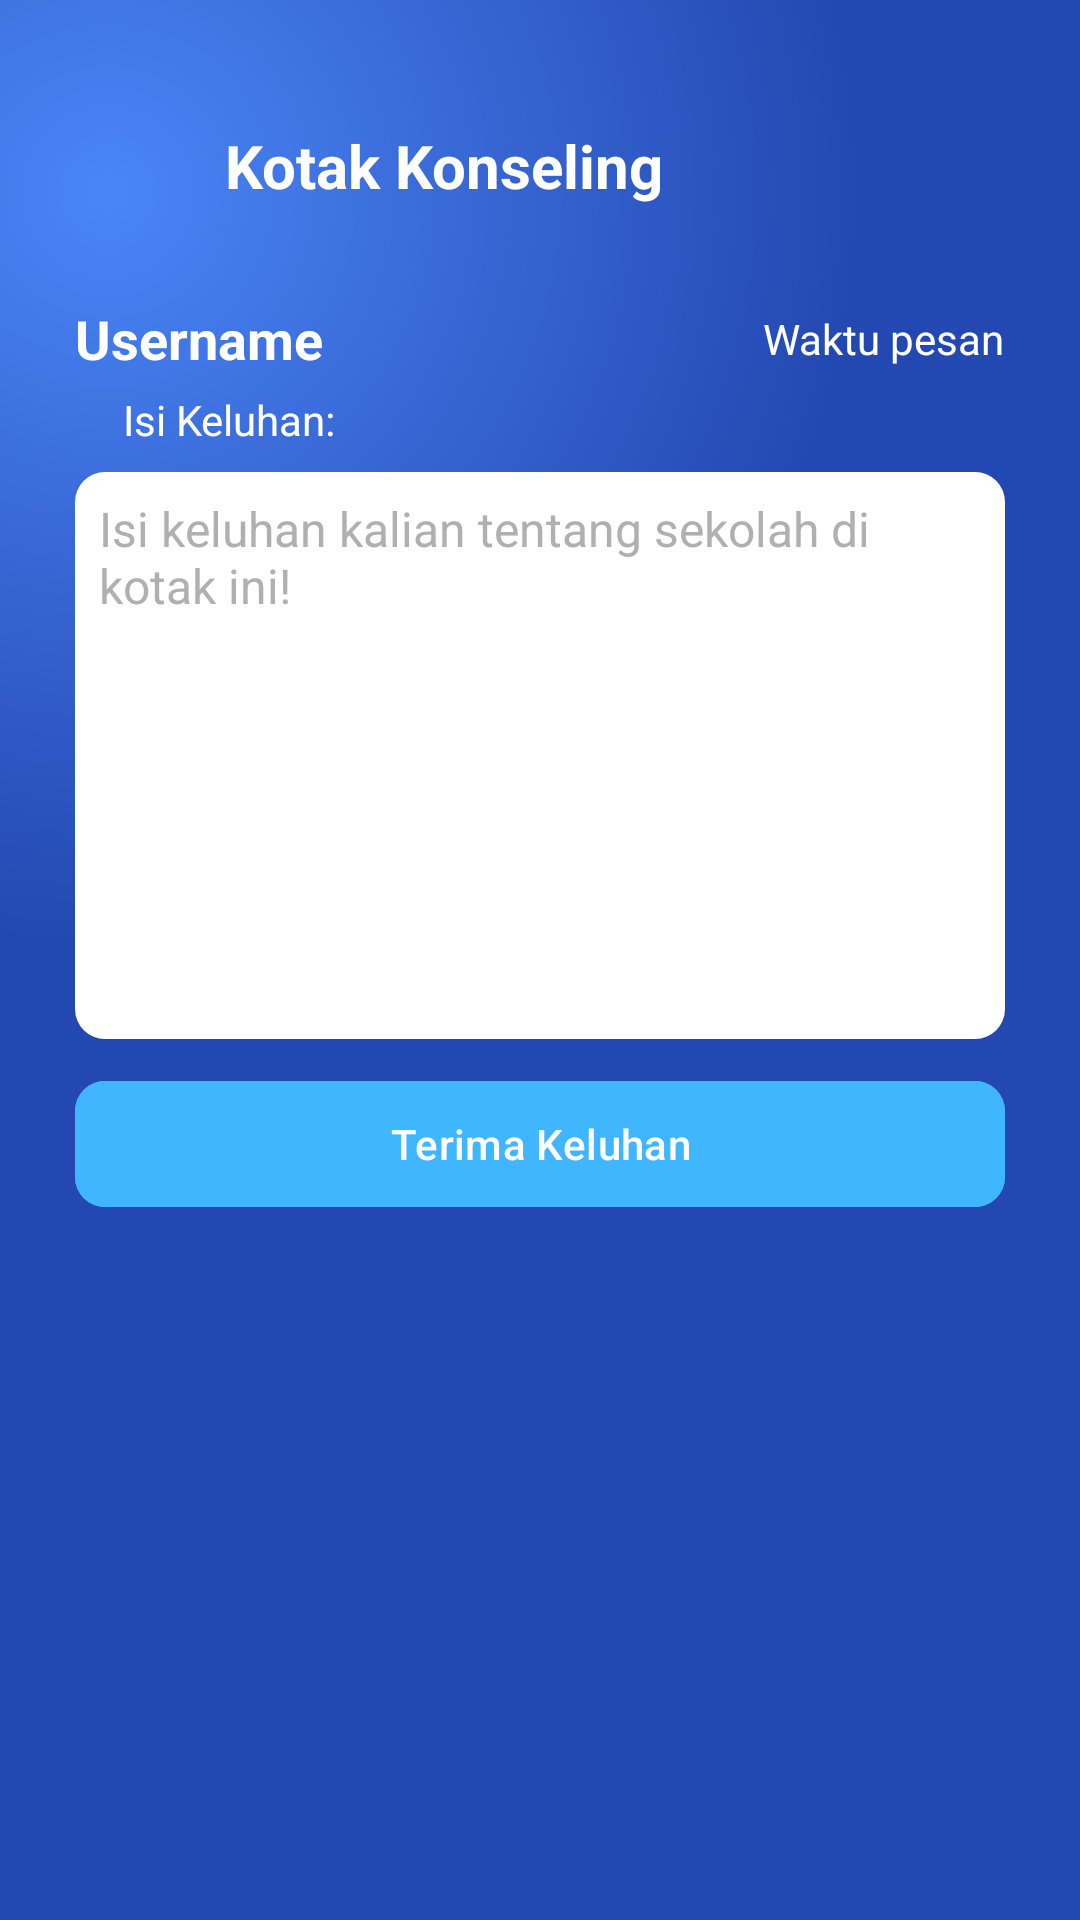

This screen was rendered from an Android layout file. Write that file and the resources it references.
<!-- AndroidManifest.xml: application theme Theme.KoLing -->
<!-- res/layout/activity_kotak_konseling_admin.xml -->
<?xml version="1.0" encoding="utf-8"?>
<androidx.constraintlayout.widget.ConstraintLayout xmlns:android="http://schemas.android.com/apk/res/android"
    xmlns:app="http://schemas.android.com/apk/res-auto"
    xmlns:tools="http://schemas.android.com/tools"
    android:id="@+id/main"
    android:layout_width="match_parent"
    android:layout_height="match_parent"
    android:background="@drawable/gradient_background"
    tools:context=".kotakKonseling">

    <ImageView
        android:id="@+id/btnBack"
        android:layout_width="30dp"
        android:layout_height="30dp"
        android:layout_marginStart="25dp"
        android:layout_marginTop="40dp"
        android:src="@drawable/back"
        app:layout_constraintStart_toStartOf="parent"
        app:layout_constraintTop_toTopOf="parent" />

    <TextView
        android:id="@+id/tvKonseling"
        android:layout_width="wrap_content"
        android:layout_height="wrap_content"
        android:layout_marginStart="20dp"
        android:text="@string/kotak1"
        android:textColor="@color/white"
        android:textSize="20sp"
        android:textStyle="bold"
        app:layout_constraintBottom_toBottomOf="@id/btnBack"
        app:layout_constraintStart_toEndOf="@+id/btnBack"
        app:layout_constraintTop_toTopOf="@id/btnBack" />

    
    <TextView
        android:id="@+id/tvUsername"
        android:layout_width="wrap_content"
        android:layout_height="wrap_content"
        android:layout_marginStart="25dp"
        android:layout_marginTop="32dp"
        android:text="Username"
        android:textColor="@color/white"
        android:textSize="18sp"
        android:textStyle="bold"
        app:layout_constraintStart_toStartOf="parent"
        app:layout_constraintTop_toBottomOf="@id/tvKonseling" />

    <TextView
        android:id="@+id/tvWaktu"
        android:layout_width="wrap_content"
        android:layout_height="wrap_content"
        android:layout_marginEnd="25dp"
        android:text="Waktu pesan"
        android:textColor="@color/white"
        android:textSize="14sp"
        app:layout_constraintBottom_toBottomOf="@+id/tvUsername"
        app:layout_constraintEnd_toEndOf="parent"
        app:layout_constraintTop_toTopOf="@id/tvUsername" />

    <TextView
        android:id="@+id/tvKata"
        android:layout_width="200dp"
        android:layout_height="wrap_content"
        android:layout_marginStart="16dp"
        android:layout_marginTop="8dp"
        android:text="@string/isikeluhan"
        android:textColor="@color/white"
        android:textSize="14sp"
        android:textStyle="normal"
        app:layout_constraintStart_toStartOf="@+id/btnBack"
        app:layout_constraintTop_toBottomOf="@id/tvWaktu" />

    <EditText
        android:id="@+id/etKeluhan"
        android:layout_width="0dp"
        android:layout_height="189dp"
        android:layout_marginStart="25dp"
        android:layout_marginTop="8dp"
        android:layout_marginEnd="25dp"
        android:background="@drawable/rounded_rectangle1"
        android:gravity="top|start"
        android:hint="@string/isiKeluhan"
        android:padding="8dp"
        android:textColor="#000000"
        android:textColorHint="#B0B0B0"
        android:textSize="16sp"
        android:focusable="false"
        android:clickable="false"
        android:cursorVisible="false"
        app:layout_constraintEnd_toEndOf="parent"
        app:layout_constraintStart_toStartOf="parent"
        app:layout_constraintTop_toBottomOf="@+id/tvKata" />

    <com.google.android.material.button.MaterialButton
        android:id="@+id/btnTerima"
        android:layout_width="0dp"
        android:layout_height="50dp"
        android:layout_marginTop="10dp"
        android:layout_marginBottom="10dp"
        android:backgroundTint="@color/btn1"
        android:text="@string/konfirm"
        android:textColor="@color/white"
        android:textSize="14sp"
        app:cornerRadius="10dp"
        app:layout_constraintEnd_toEndOf="@id/etKeluhan"
        app:layout_constraintStart_toStartOf="@id/etKeluhan"
        app:layout_constraintTop_toBottomOf="@+id/etKeluhan" />
</androidx.constraintlayout.widget.ConstraintLayout>
<!-- resources referenced by this layout -->
<resources>
  <color name="btn1">#3FB6FF</color>
  <color name="white">#FFFFFFFF</color>
  <!-- drawable gradient_background (drawable) -->
  <?xml version="1.0" encoding="utf-8"?>
  <layer-list xmlns:android="http://schemas.android.com/apk/res/android">
      <item>
          <shape android:shape="rectangle">
              <gradient
              android:startColor="@color/startColor"
              android:endColor="@color/endColor"
              android:gradientRadius="250dp"
              android:centerX="0.1"
              android:centerY="0.1"
              android:type="radial"/>
          </shape>
      </item>
  </layer-list>
  <!-- drawable rounded_rectangle1 (drawable) -->
  <shape xmlns:android="http://schemas.android.com/apk/res/android">
      
      <solid android:color="@color/white" />
  
      
      <corners android:radius="10dp" /> 
  
      
  </shape>
  <string name="isiKeluhan">Isi keluhan kalian tentang sekolah di kotak ini!</string>
  <string name="isikeluhan">Isi Keluhan:</string>
  <string name="konfirm">Terima Keluhan</string>
  <string name="kotak1">Kotak Konseling</string>
  <style name="Theme.KoLing" parent="Base.Theme.KoLing" />
  <color name="startColor">#4A86F7</color>
  <color name="endColor">#2448B1</color>
  <style name="Base.Theme.KoLing" parent="Theme.Material3.DayNight.NoActionBar">
          
          
      </style>
</resources>
